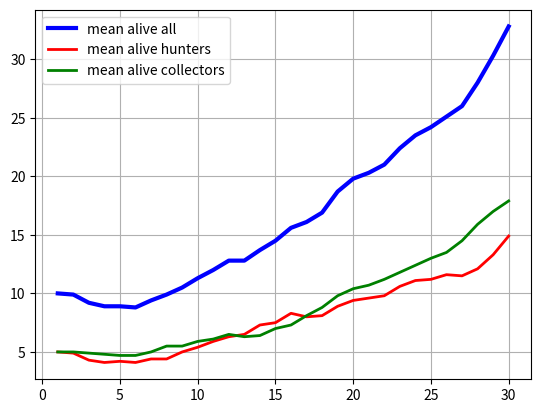

Write the Python code that produced this figure.
import random 
import matplotlib.pyplot as plt
import numpy as np

agent_count = 5
runs_count = 10
days_count = 30

class Agent():
    hunter_count = 0
    collector_count = 0
    def __init__(self, name):
        self.name = name
        self.food = 2
        self.alive = True
    def live(self):
        self.food -= 1
        if self.food < 0:
            self.alive = False

class Hunter(Agent):
    def __init__(self, name):
        super().__init__(name)
        self.strategy = "Hunter"
    def action(self):
        chance = random.random()
        if chance < 0.3:
            pass
        elif chance <  0.8:
            self.food += 1
        elif chance <=  1:
            self.food += 3
        if random.random() < 0.025:
            self.alive = False
    def breeding(self, newborns):
        while self.food > 4:
            self.food -= 1
            Hunter.hunter_count += 1
            newborns.append(Hunter(f"h{Hunter.hunter_count}"))

class Collector(Agent):
    def __init__(self, name):
        super().__init__(name)
        self.strategy = "Collector"
    def action(self):
        chance = random.random()
        if chance < 0.2:
            pass
        elif chance <  0.7:
            self.food += 1
        elif chance <=  1:
            self.food += 2
    def breeding(self,newborns):
        if self.food > 4:
            self.food -= 1
            Collector.collector_count += 1
            newborns.append(Collector(f"c{Collector.collector_count}"))


all_runs_alive_all=[]
all_runs_alive_hunters=[]
all_runs_alive_collectors=[]

for run in range(runs_count):
    agents = []
    for i in range(agent_count):
        Hunter.hunter_count += 1
        Collector.collector_count += 1
        agents.append(Hunter(f"h{Hunter.hunter_count}"))
        agents.append(Collector(f"c{Collector.collector_count}"))

    newborn_count = 0
    newborn_count_c = 0
    newborn_count_h = 0
    days = []
    alive_all=[]
    alive_hunters=[]
    alive_collectors=[]

    for day in range(days_count):
        newborns = []
        
        for agent in agents:
            if agent.alive:
                agent.live()
            if agent.alive:
                agent.action()
            if agent.alive:
                agent.breeding(newborns)
        days.append(day+1)
        alive_all.append(len([c for c in agents if c.alive]))
        alive_hunters.append(len([c for c in agents if 'h' in c.name and c.alive]))
        alive_collectors.append(len([c for c in agents if 'c' in c.name and c.alive]))
        agents.extend(newborns)
        newborn_count += len(newborns)
        newborn_count_c += len([c for c in newborns if 'c' in c.name])
        newborn_count_h += len([c for c in newborns if 'h' in c.name])

    all_runs_alive_all.append(alive_all)
    all_runs_alive_hunters.append(alive_hunters)
    all_runs_alive_collectors.append(alive_collectors)


matrix_all = np.array(all_runs_alive_all)
matrix_hunters = np.array(all_runs_alive_hunters)
matrix_collectors = np.array(all_runs_alive_collectors)
average_alive_all = np.mean(matrix_all, axis=0)
average_alive_hunters = np.mean(matrix_hunters, axis=0)
average_alive_collectors = np.mean(matrix_collectors, axis=0)
plt.plot(days, average_alive_all, color="blue", linewidth=3, label="mean alive all")
plt.plot(days, average_alive_hunters, color="red", linewidth=2, label="mean alive hunters")
plt.plot(days, average_alive_collectors, color="green", linewidth=2, label="mean alive collectors")
plt.grid(True)
plt.legend()
plt.show()
